Run: headless pygame with SDL's dummy video driver; simulated clock (each Clock.tick advances the game by its frame time, no real sleeping); random seed 0; keys injected as events and as key.get_pressed() state; no mouse input.
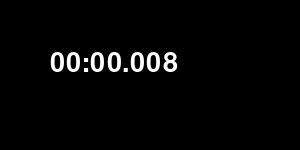
Frame 1 of 4 · flips 1–60 · no input
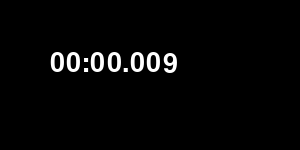
Frame 2 of 4 · flips 61–180 · tapped SPACE, RETURN · held RIGHT (→), D
Frame 3 of 4 · flips 181–300 · held DOWN (↓), S · screen unchanged from frame 2, image omitted
Frame 4 of 4 · flips 301–420 · held LEFT (←), A, UP (↑), W · screen unchanged from frame 3, image omitted

The pygame program that drew these frames:

import pygame
import time
import math

pygame.init()

screen = pygame.display.set_mode((300, 150))
pygame.display.set_caption("Stopwatch")
clock = pygame.time.Clock()

TEXT_COLOR = (255, 255, 255)
font = pygame.font.SysFont("arialblack", 40)
def draw_text(text, font, TEXT_COLOR, x, y):
	img = font.render(text, True, TEXT_COLOR)
	screen.blit(img, (x, y))


minutes = 0
seconds = 0
miliseconds = 0
secondsStr = "0"
minutesStr = "0"
paused = False
startTime = round(time.time() * 1000)

running = True
while running:
	if paused == False:
		miliseconds = (round(time.time() * 1000) - startTime) % 1000
		if miliseconds < 10:
			milisecondsStr = "00" + str(miliseconds)
		elif miliseconds < 100:
			milisecondsStr = "0" + str(miliseconds)
		else:
			milisecondsStr = str(miliseconds)

		seconds = math.floor((round(time.time() * 1000) - startTime) / 1000 % 60)
		if seconds == 60:
			seconds = 0
		if seconds < 10:
			secondsStr = "0" + str(seconds)
		else:
			secondsStr = str(seconds)

		minutes = math.floor(((time.time() * 1000) - startTime) / 60000)
		if minutes < 10:
			minutesStr = "0" + str(minutes)
		else:
			minutesStr = str(minutes)

	screen.fill((0, 0, 0))
	draw_text(minutesStr + ":" + secondsStr + "." + milisecondsStr, font, TEXT_COLOR, 50, 50)

	for event in pygame.event.get():
		if event.type == pygame.QUIT:
			running = False
		if event.type == pygame.KEYDOWN:
			if event.key == pygame.K_SPACE:
				if paused == True:
					paused = False
					startTime = startTime + round(time.time() * 1000) - pauseStart
				elif paused == False:
					paused = True
					pauseStart = round(time.time() * 1000)

	pygame.display.update()
	clock.tick(60)

pygame.quit()
